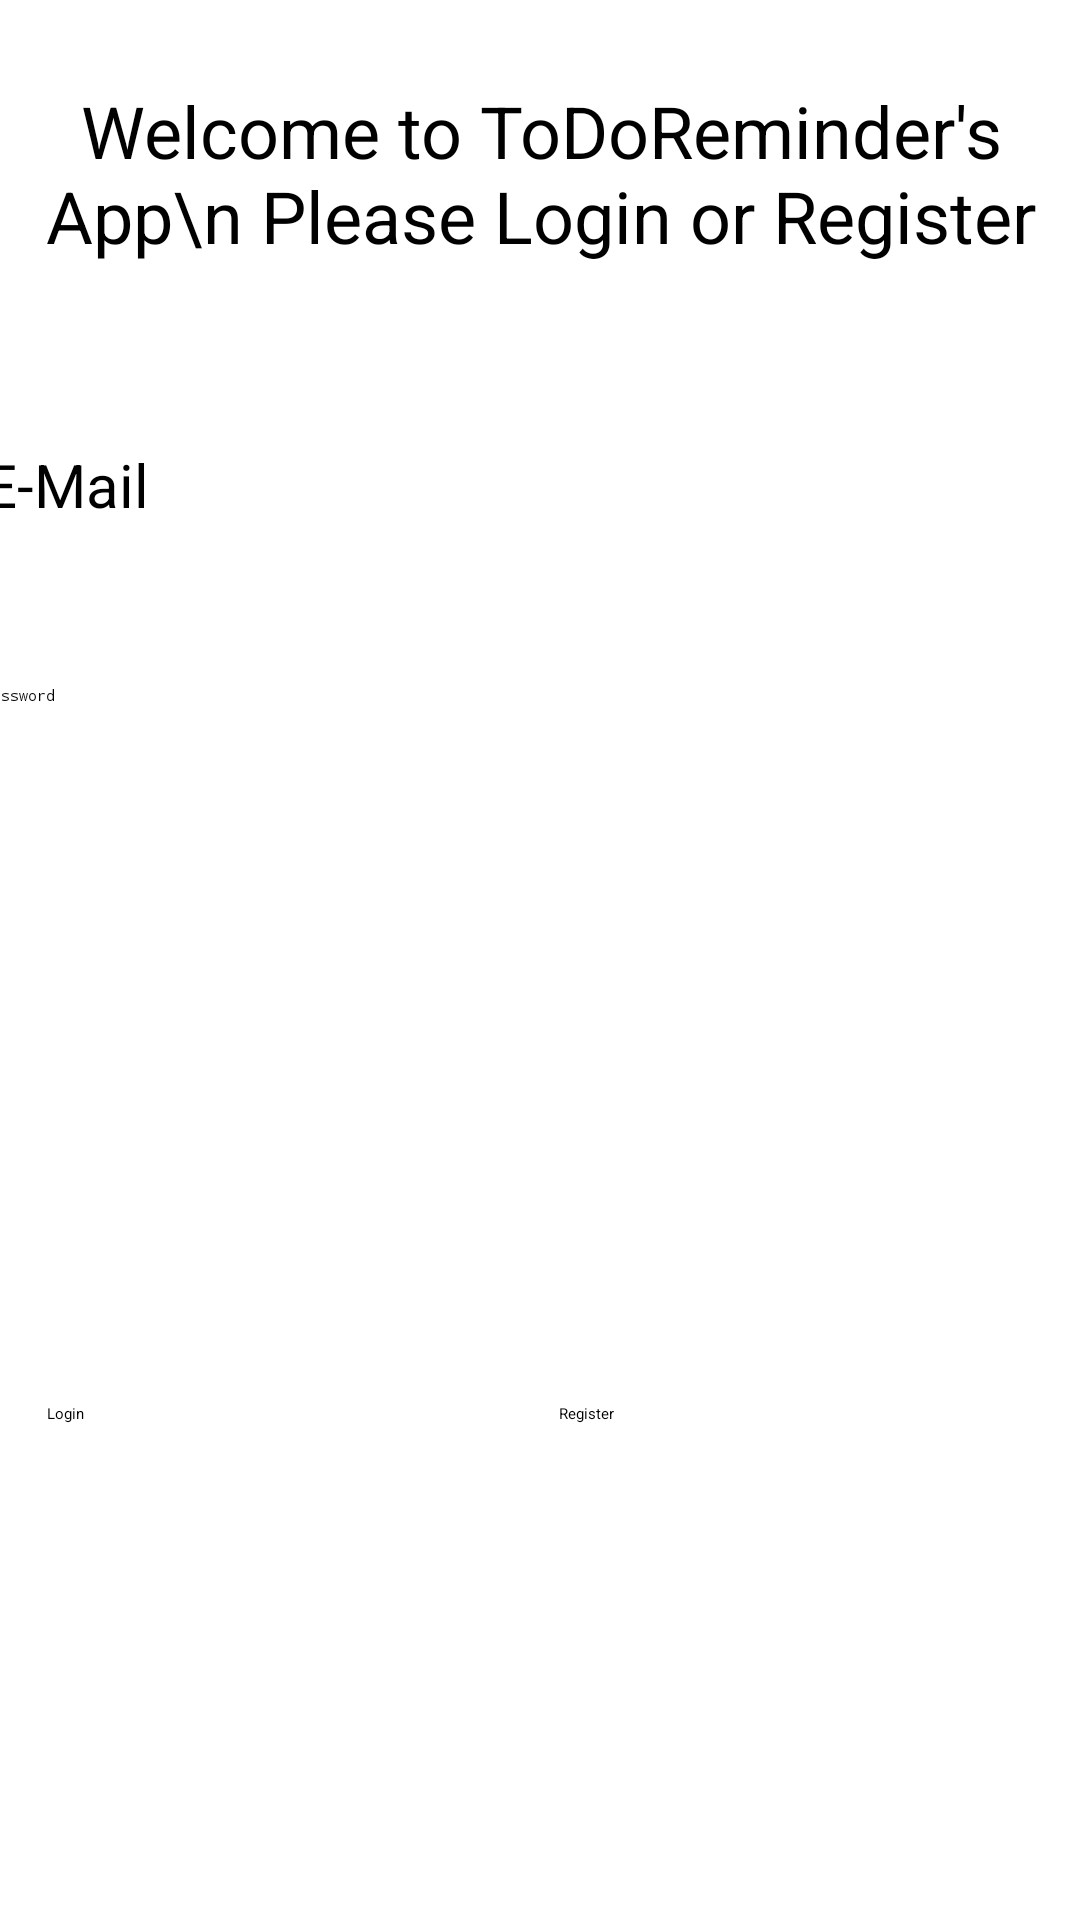

Write the Android layout XML for this screen, with the resource values it uses.
<!-- AndroidManifest.xml: application theme Theme.ToDoReminder -->
<!-- res/layout/activity_main.xml -->
<?xml version="1.0" encoding="utf-8"?>
<androidx.constraintlayout.widget.ConstraintLayout xmlns:android="http://schemas.android.com/apk/res/android"
    xmlns:app="http://schemas.android.com/apk/res-auto"
    xmlns:tools="http://schemas.android.com/tools"
    android:id="@+id/main"
    android:layout_width="match_parent"
    android:layout_height="match_parent"
    tools:context=".MainActivity">

    <TextView
        android:id="@+id/textViewMainTitle"
        android:layout_width="372dp"
        android:layout_height="85dp"
        android:text="Welcome to ToDoReminder's App\n Please Login or Register"
        android:textAlignment="center"
        android:textSize="24sp"
        app:layout_constraintBottom_toBottomOf="parent"
        app:layout_constraintEnd_toEndOf="parent"
        app:layout_constraintHorizontal_bias="0.512"
        app:layout_constraintStart_toStartOf="parent"
        app:layout_constraintTop_toTopOf="parent"
        app:layout_constraintVertical_bias="0.049" />

    <EditText
        android:id="@+id/editTextMail"
        android:layout_width="372dp"
        android:layout_height="68dp"
        android:ems="10"
        android:hint="E-Mail"
        android:inputType="text"
        android:textSize="20sp"
        app:layout_constraintBottom_toBottomOf="parent"
        app:layout_constraintEnd_toEndOf="parent"
        app:layout_constraintHorizontal_bias="0.512"
        app:layout_constraintStart_toStartOf="parent"
        app:layout_constraintTop_toTopOf="parent"
        app:layout_constraintVertical_bias="0.259" />

    <EditText
        android:id="@+id/editTextPassword"
        android:layout_width="372dp"
        android:layout_height="68dp"
        android:ems="10"
        android:hint="Password"
        android:inputType="textPassword"
        app:layout_constraintBottom_toBottomOf="parent"
        app:layout_constraintEnd_toEndOf="parent"
        app:layout_constraintHorizontal_bias="0.512"
        app:layout_constraintStart_toStartOf="parent"
        app:layout_constraintTop_toBottomOf="@+id/editTextMail"
        app:layout_constraintVertical_bias="0.035" />

    <Button
        android:id="@+id/buttonLogin"
        android:layout_width="176dp"
        android:layout_height="93dp"
        android:backgroundTint="#8BC34A"
        android:text="Login"
        app:layout_constraintBottom_toBottomOf="parent"
        app:layout_constraintEnd_toEndOf="parent"
        app:layout_constraintHorizontal_bias="0.085"
        app:layout_constraintStart_toStartOf="parent"
        app:layout_constraintTop_toTopOf="parent"
        app:layout_constraintVertical_bias="0.855" />

    <Button
        android:id="@+id/buttonRegister"
        android:layout_width="176dp"
        android:layout_height="93dp"
        android:backgroundTint="#03A9F4"
        android:text="Register"
        app:layout_constraintBottom_toBottomOf="parent"
        app:layout_constraintEnd_toEndOf="parent"
        app:layout_constraintHorizontal_bias="0.701"
        app:layout_constraintStart_toEndOf="@+id/buttonLogin"
        app:layout_constraintTop_toTopOf="parent"
        app:layout_constraintVertical_bias="0.855" />
</androidx.constraintlayout.widget.ConstraintLayout>
<!-- resources referenced by this layout -->
<resources>
  <style name="Theme.ToDoReminder" parent="Base.Theme.ToDoReminder">
      
      <item name="android:navigationBarColor">@android:color/transparent</item>
      <item name="android:statusBarColor">@android:color/transparent</item>
      <item name="android:windowLightStatusBar">?attr/isLightTheme</item>
    </style>
</resources>
